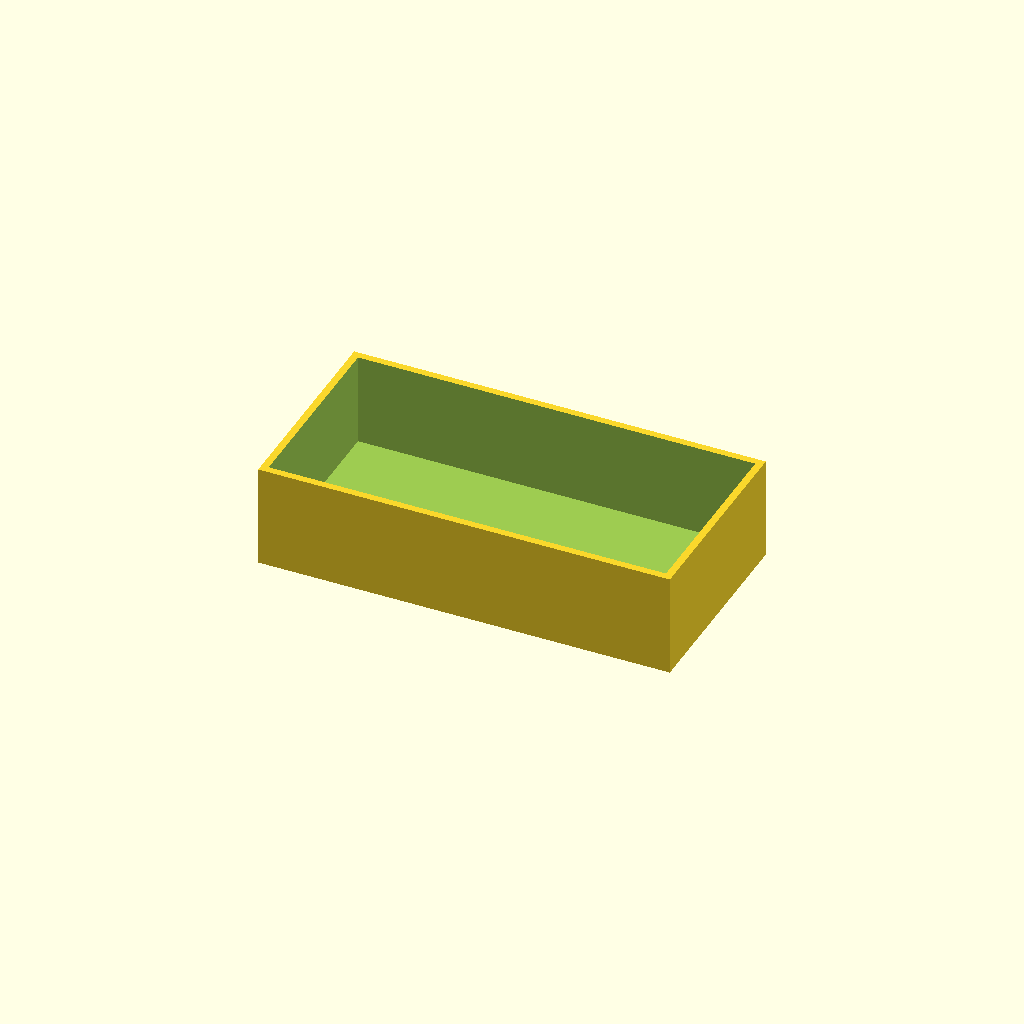
Cell 1: rendered with the file's own defaults.
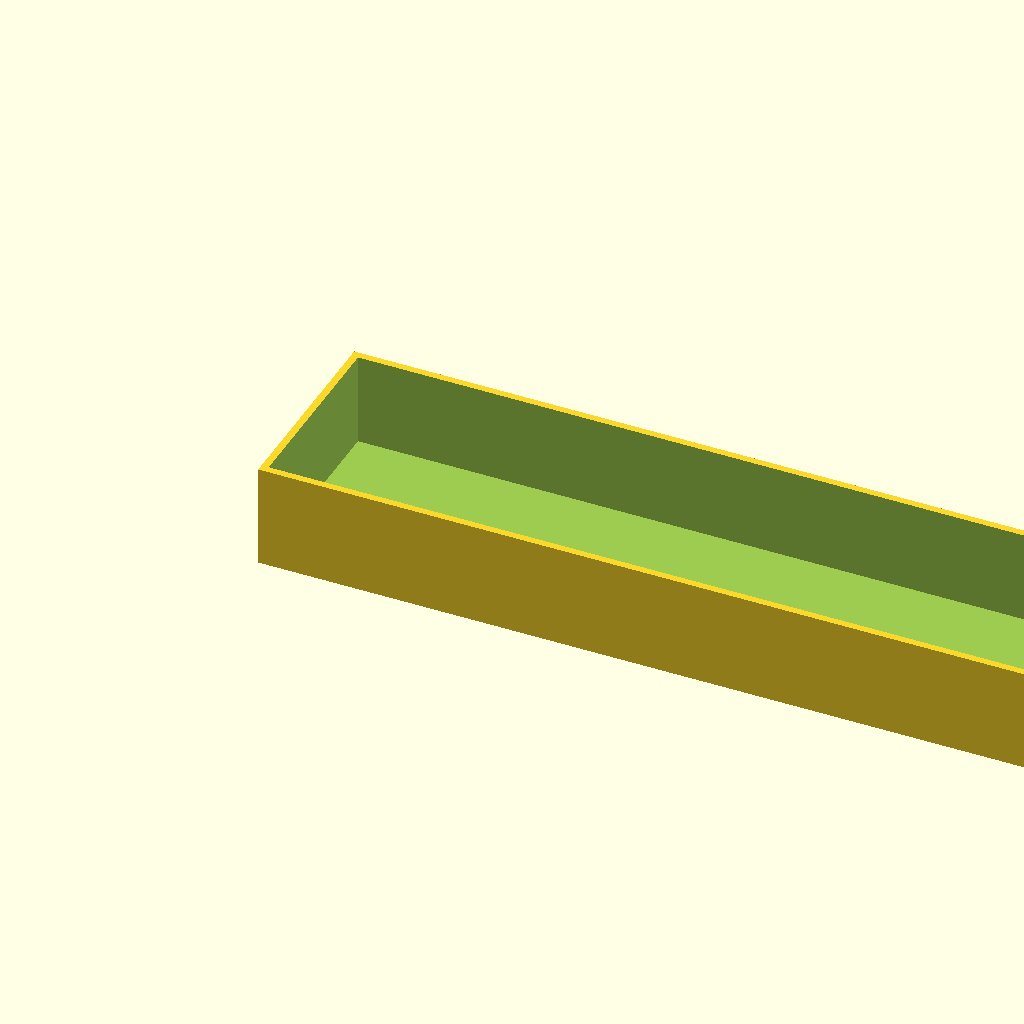
Cell 2 — box_l set to 160, the other parameters unchanged.
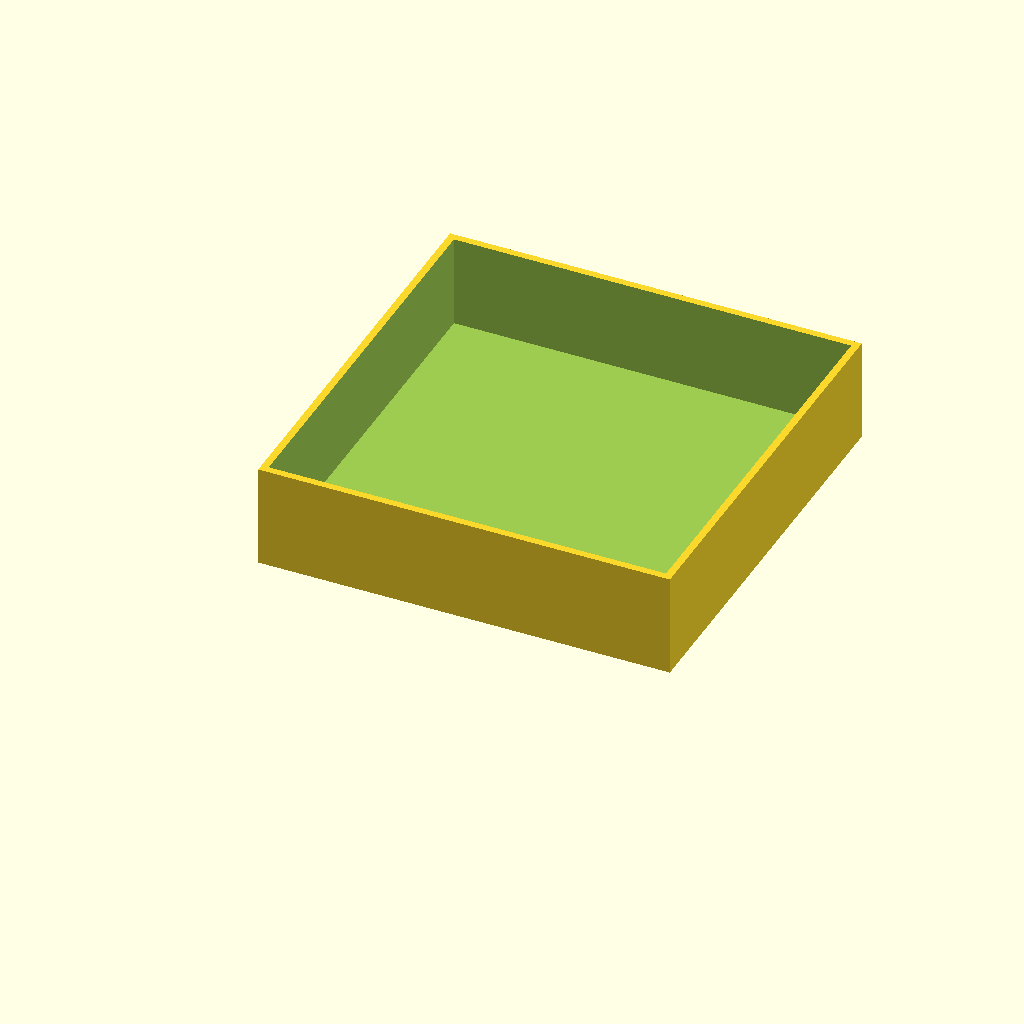
Cell 3: the same model with box_w = 80.
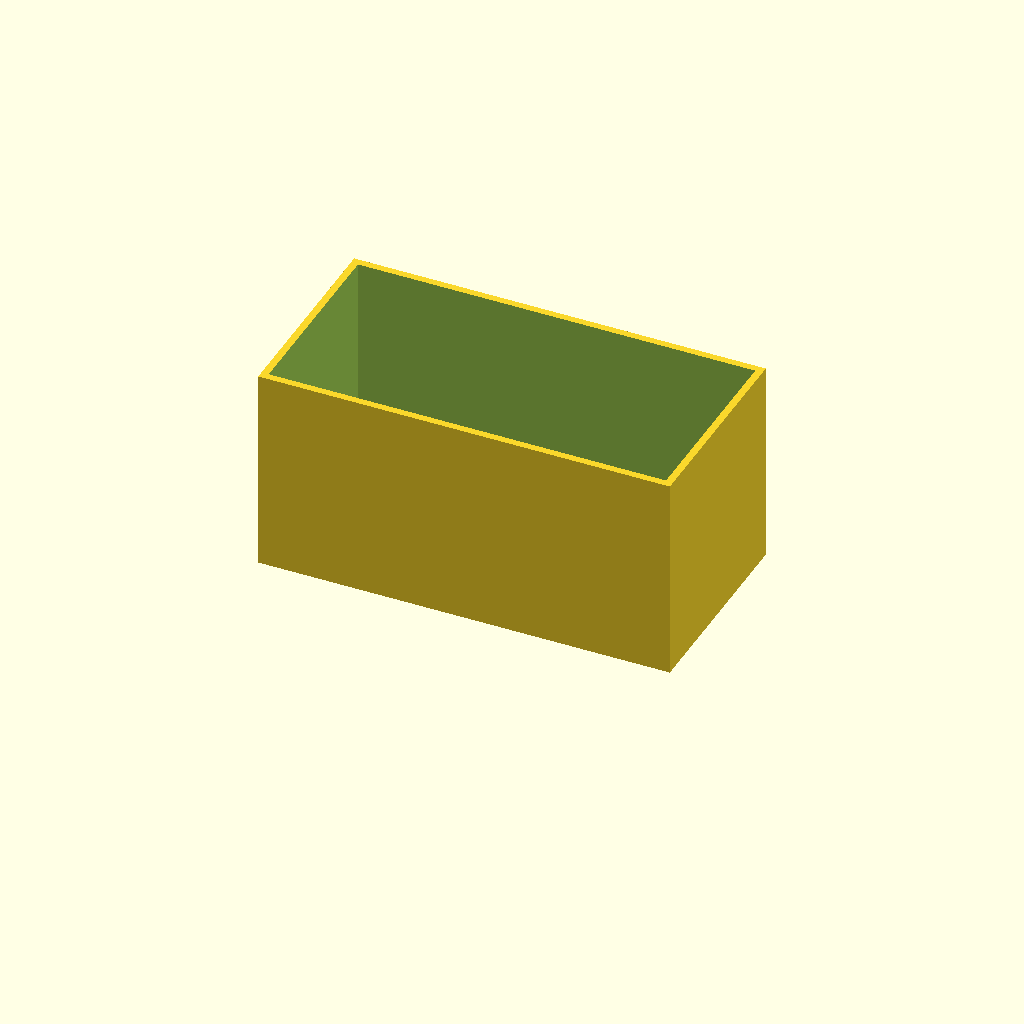
Cell 4 — box_h set to 40, the other parameters unchanged.
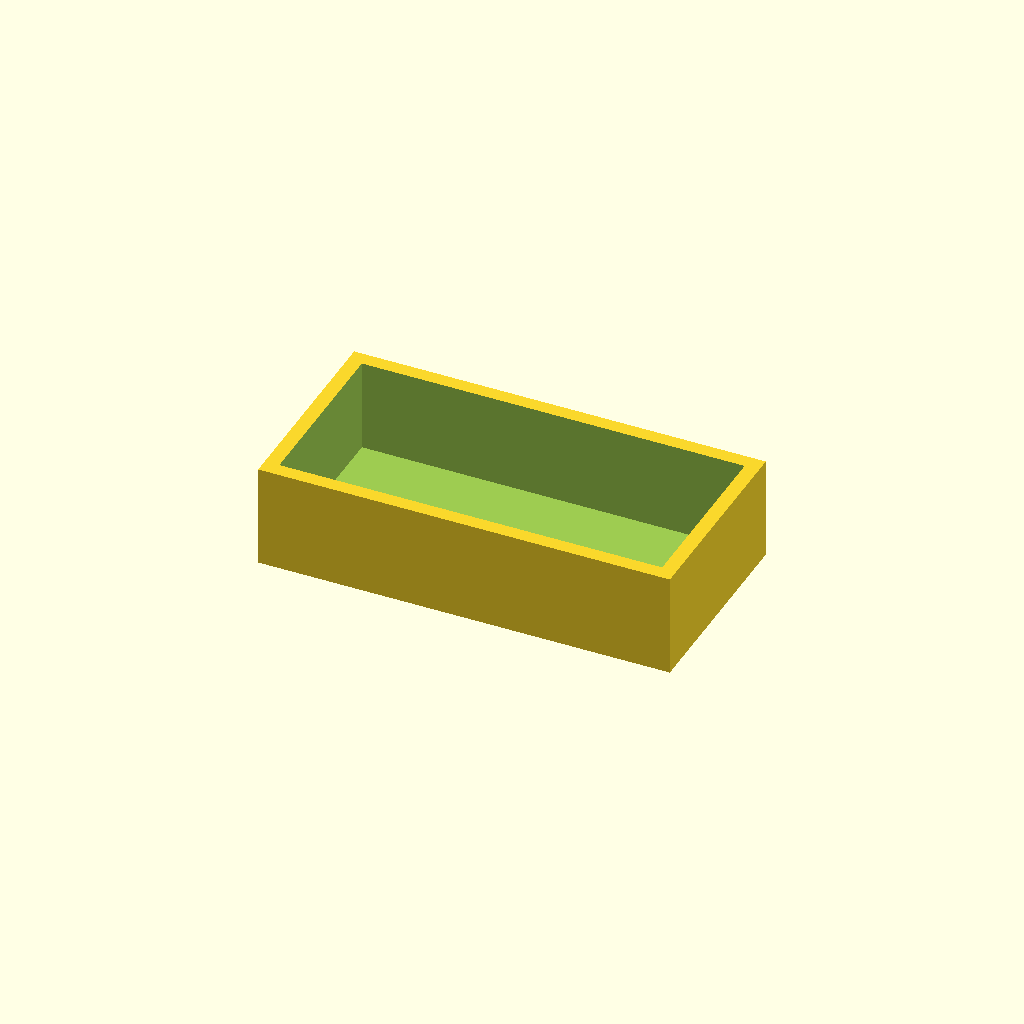
Cell 5: the same model with wall = 2.8.
One fixed orthographic camera (rotation 55°, 0°, 25°; colour scheme Cornfield) for every cell.
The OpenSCAD source (optional_data/data/scale1/thinwalls/part_0133.scad):
$fn = 32;

// ----------------------------------------------------------------------
// Open box: 1.4 mm walls
// ----------------------------------------------------------------------

// --- parameters (mm) ---
box_l = 80;               // outer length, X
box_w = 40;               // outer width, Y
box_h = 20;               // outer height, Z
wall = 1.4;               // wall thickness
floor = 2;                // floor thickness

difference() {
  cube([box_l, box_w, box_h]);
  translate([wall, wall, floor])
    cube([box_l - 2 * wall, box_w - 2 * wall, box_h]);
}
Customizer parameters (derived from the source; name, type, default, range or options):
box_l: number, default 80
box_w: number, default 40
box_h: number, default 20
wall: number, default 1.4
floor: number, default 2
